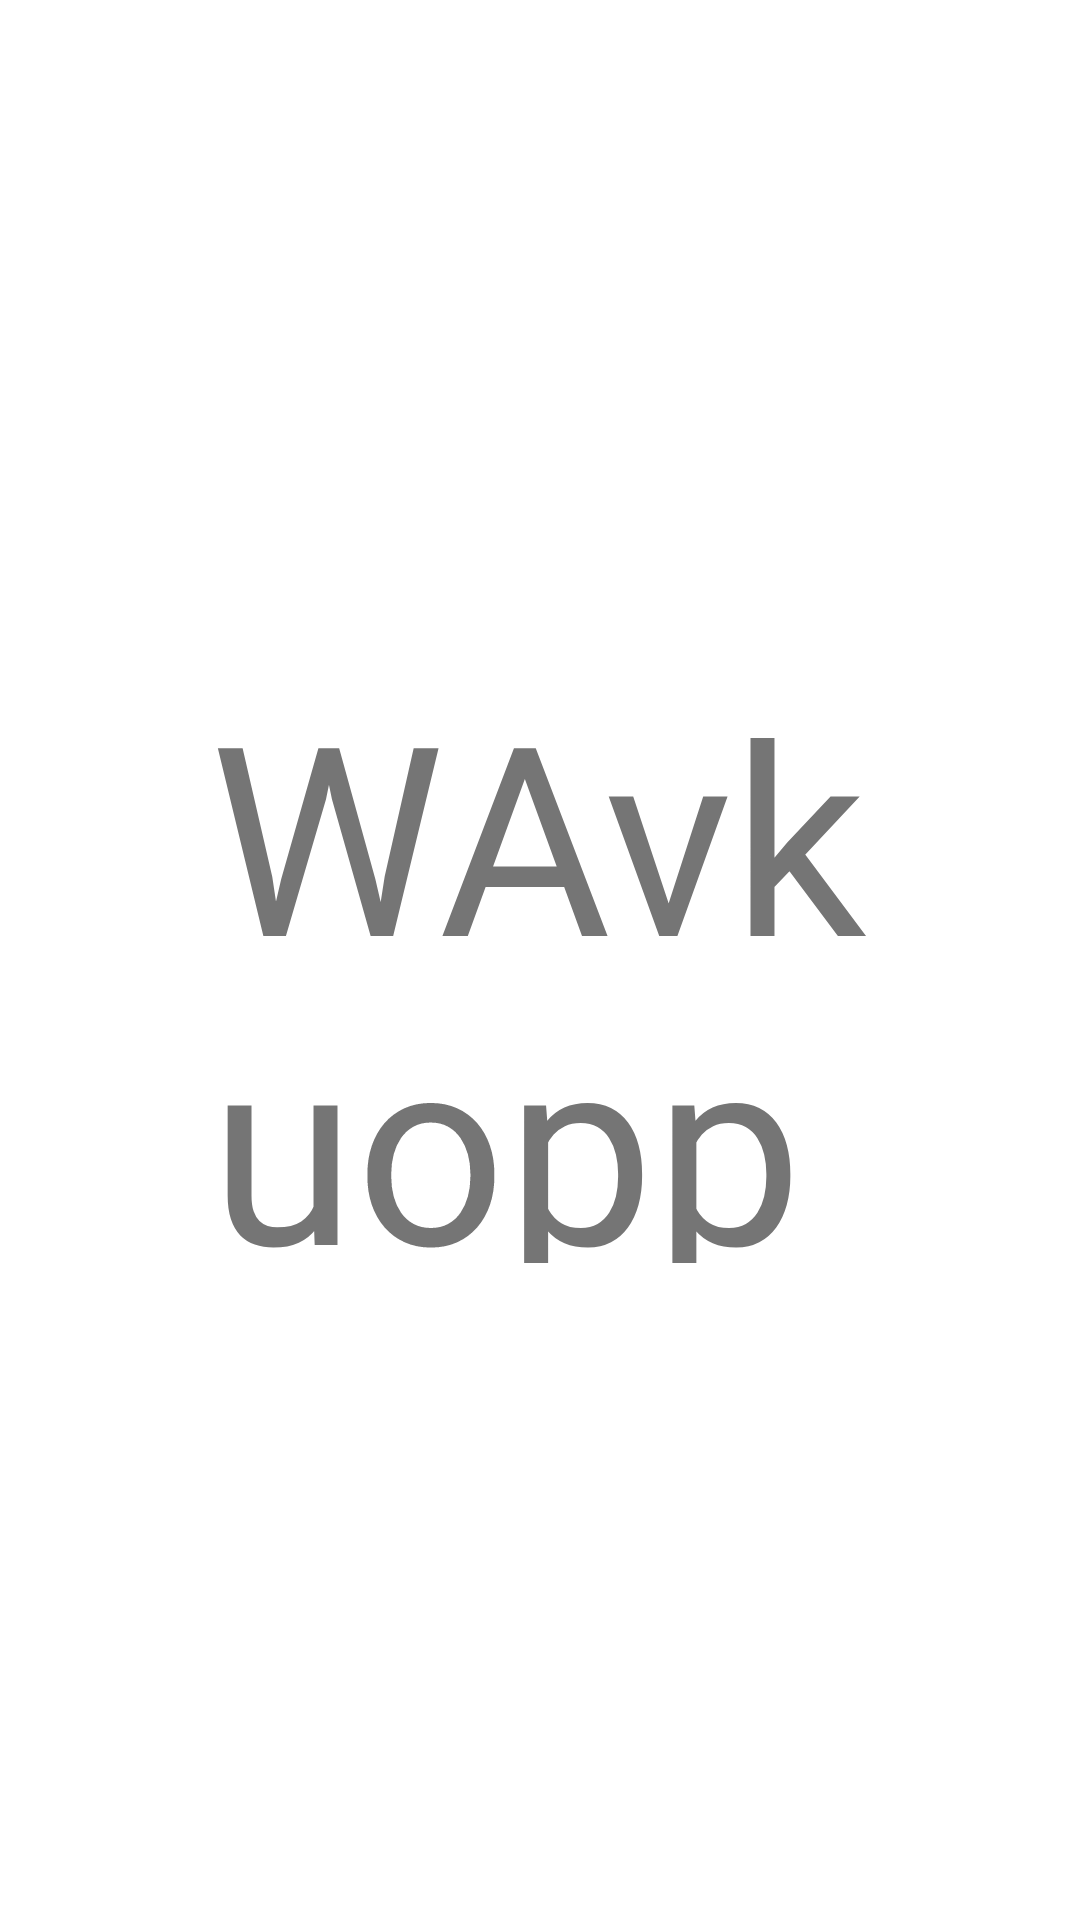

Here is an Android app screen rendered from its layout file. Give the layout XML and the strings, colors and styles it references.
<!-- AndroidManifest.xml: application theme Theme.WebPageApp -->
<!-- res/layout/activity_wakeup_alarm.xml -->
<?xml version="1.0" encoding="utf-8"?>
<androidx.constraintlayout.widget.ConstraintLayout xmlns:android="http://schemas.android.com/apk/res/android"
    xmlns:app="http://schemas.android.com/apk/res-auto"
    xmlns:tools="http://schemas.android.com/tools"
    android:layout_width="match_parent"
    android:layout_height="match_parent"
    tools:context=".WakeupAlarmActivity">

    <TextView
        android:id="@+id/textView"
        android:layout_width="248dp"
        android:layout_height="202dp"
        android:text="WAvk uopp"

        android:textSize="88dp"
        app:layout_constraintBottom_toBottomOf="parent"
        app:layout_constraintEnd_toEndOf="parent"
        app:layout_constraintHorizontal_bias="0.625"
        app:layout_constraintStart_toStartOf="parent"
        app:layout_constraintTop_toTopOf="parent" />
</androidx.constraintlayout.widget.ConstraintLayout>
<!-- resources referenced by this layout -->
<resources>
  <style name="Theme.WebPageApp" parent="Theme.MaterialComponents.DayNight.DarkActionBar">
          
          <item name="colorPrimary">@color/purple_500</item>
          <item name="colorPrimaryVariant">@color/purple_700</item>
          <item name="colorOnPrimary">@color/white</item>
          
          <item name="colorSecondary">@color/teal_200</item>
          <item name="colorSecondaryVariant">@color/teal_700</item>
          <item name="colorOnSecondary">@color/black</item>
          
          <item name="android:statusBarColor" tools:targetApi="l">?attr/colorPrimaryVariant</item>
          
      </style>
  <!-- not gathered from this repository: default colours our renderer supplied (Android Studio template values) -->
  <color name="purple_500">#FF6200EE</color>
  <color name="purple_700">#FF3700B3</color>
  <color name="teal_200">#FF03DAC5</color>
  <color name="teal_700">#FF018786</color>
  <color name="black">#FF000000</color>
  <color name="white">#FFFFFFFF</color>
</resources>
